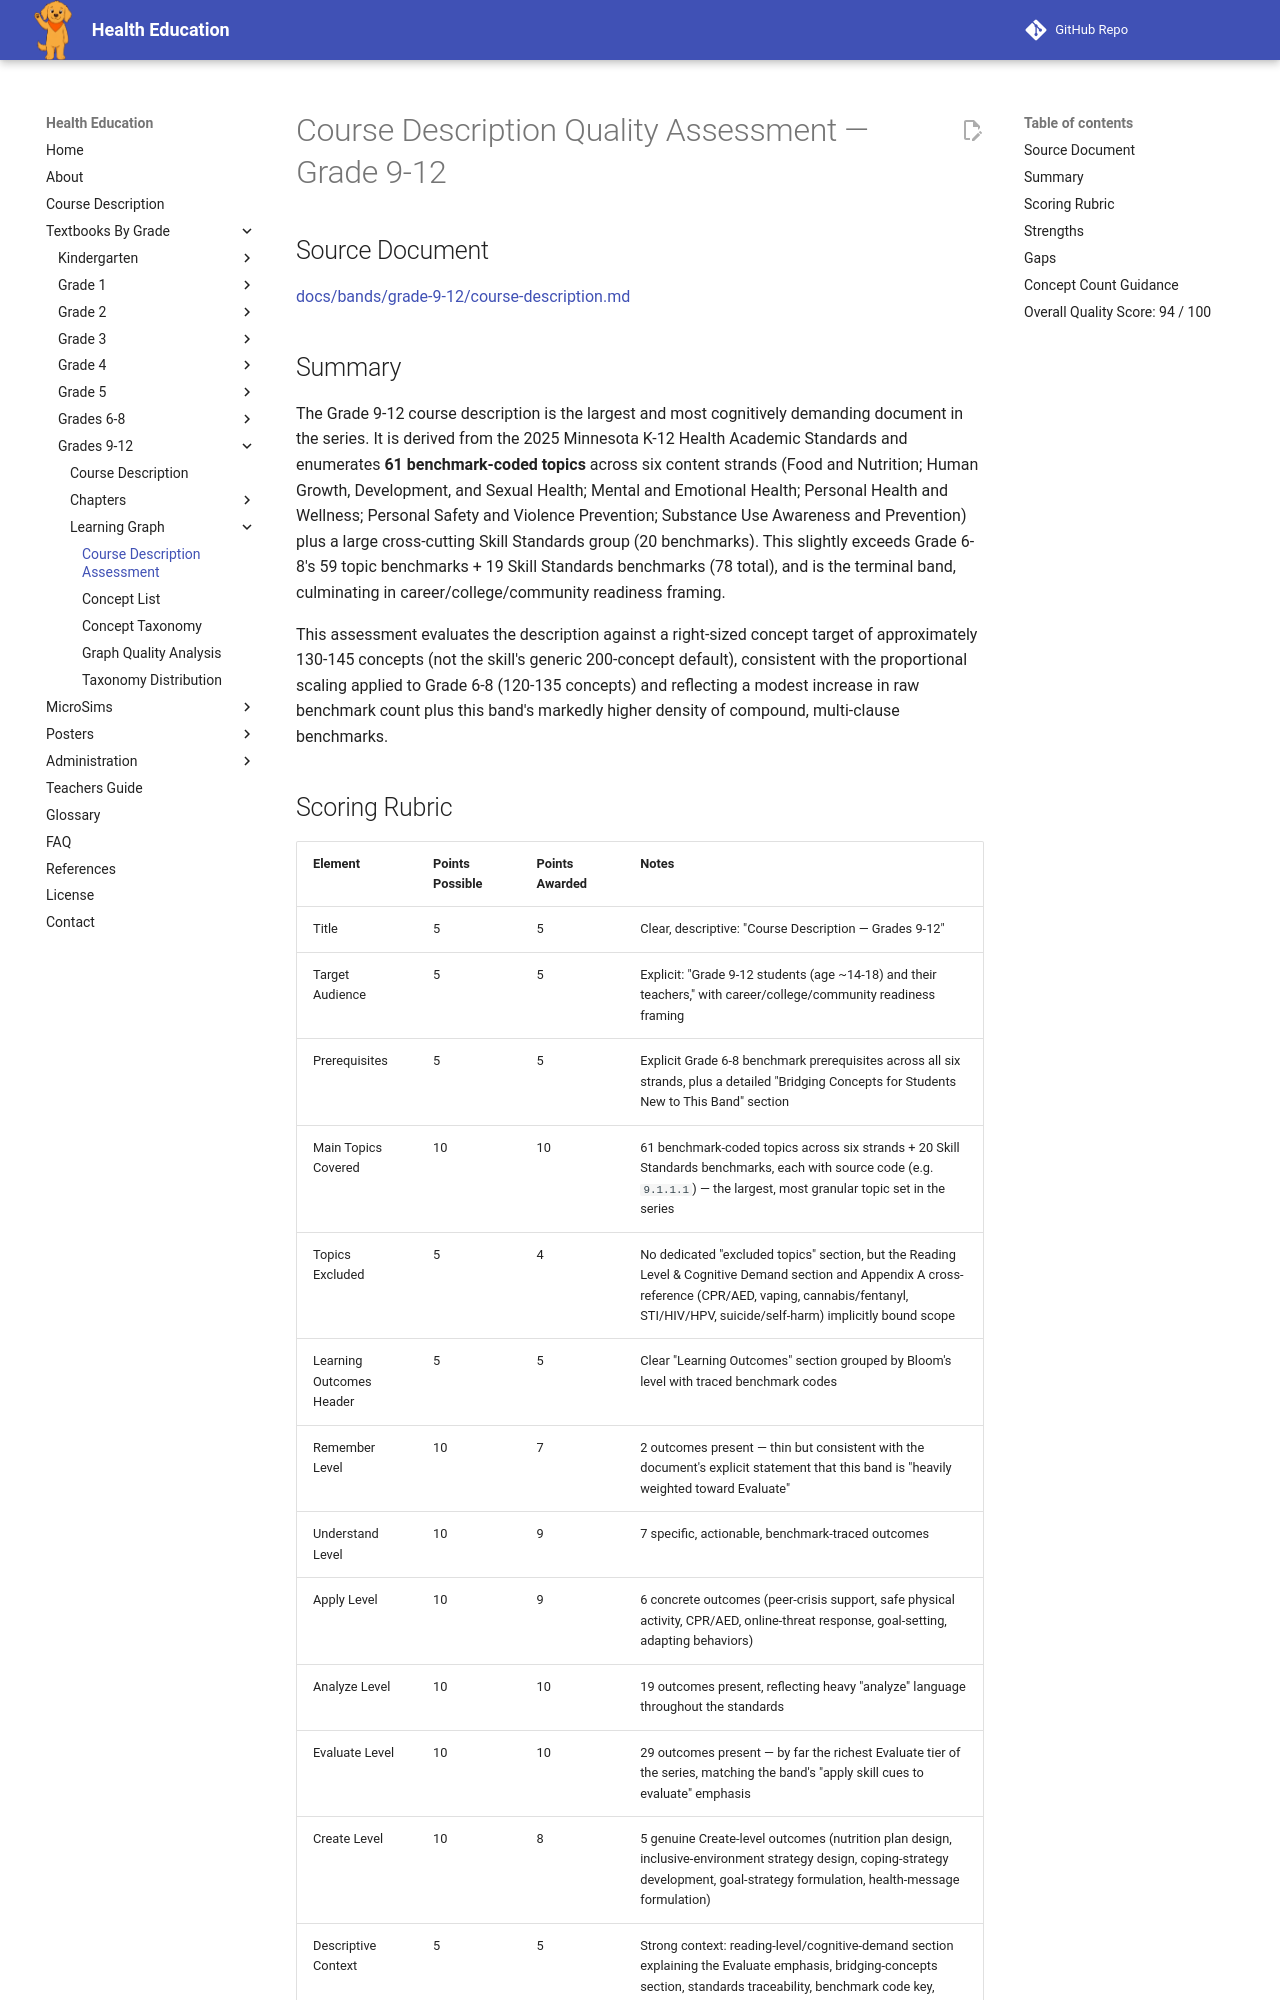

repository: dmccreary/health-education · page: bands/grade-9-12/learning-graph/course-description-assessment/index.html · generator: mkdocs

---
title: Course Description Assessment — Grade 9-12
description: Quality assessment of the Grade 9-12 band course description used to generate the learning graph.
quality_score: 94
---

# Course Description Quality Assessment — Grade 9-12

## Source Document

[docs/bands/grade-9-12/course-description.md](../course-description.md)

## Summary

The Grade 9-12 course description is the largest and most cognitively demanding
document in the series. It is derived from the 2025 Minnesota K-12 Health
Academic Standards and enumerates **61 benchmark-coded topics** across six
content strands (Food and Nutrition; Human Growth, Development, and Sexual
Health; Mental and Emotional Health; Personal Health and Wellness; Personal
Safety and Violence Prevention; Substance Use Awareness and Prevention) plus a
large cross-cutting Skill Standards group (20 benchmarks). This slightly
exceeds Grade 6-8's 59 topic benchmarks + 19 Skill Standards benchmarks
(78 total), and is the terminal band, culminating in career/college/community
readiness framing.

This assessment evaluates the description against a right-sized concept
target of approximately 130-145 concepts (not the skill's generic 200-concept
default), consistent with the proportional scaling applied to Grade 6-8
(120-135 concepts) and reflecting a modest increase in raw benchmark count
plus this band's markedly higher density of compound, multi-clause benchmarks.

## Scoring Rubric

| Element | Points Possible | Points Awarded | Notes |
|---|---|---|---|
| Title | 5 | 5 | Clear, descriptive: "Course Description — Grades 9-12" |
| Target Audience | 5 | 5 | Explicit: "Grade 9-12 students (age ~14-18) and their teachers," with career/college/community readiness framing |
| Prerequisites | 5 | 5 | Explicit Grade 6-8 benchmark prerequisites across all six strands, plus a detailed "Bridging Concepts for Students New to This Band" section |
| Main Topics Covered | 10 | 10 | 61 benchmark-coded topics across six strands + 20 Skill Standards benchmarks, each with source code (e.g. `9.1.1.1`) — the largest, most granular topic set in the series |
| Topics Excluded | 5 | 4 | No dedicated "excluded topics" section, but the Reading Level & Cognitive Demand section and Appendix A cross-reference (CPR/AED, vaping, cannabis/fentanyl, STI/HIV/HPV, suicide/self-harm) implicitly bound scope |
| Learning Outcomes Header | 5 | 5 | Clear "Learning Outcomes" section grouped by Bloom's level with traced benchmark codes |
| Remember Level | 10 | 7 | 2 outcomes present — thin but consistent with the document's explicit statement that this band is "heavily weighted toward Evaluate" |
| Understand Level | 10 | 9 | 7 specific, actionable, benchmark-traced outcomes |
| Apply Level | 10 | 9 | 6 concrete outcomes (peer-crisis support, safe physical activity, CPR/AED, online-threat response, goal-setting, adapting behaviors) |
| Analyze Level | 10 | 10 | 19 outcomes present, reflecting heavy "analyze" language throughout the standards |
| Evaluate Level | 10 | 10 | 29 outcomes present — by far the richest Evaluate tier of the series, matching the band's "apply skill cues to evaluate" emphasis |
| Create Level | 10 | 8 | 5 genuine Create-level outcomes (nutrition plan design, inclusive-environment strategy design, coping-strategy development, goal-strategy formulation, health-message formulation) |
| Descriptive Context | 5 | 5 | Strong context: reading-level/cognitive-demand section explaining the Evaluate emphasis, bridging-concepts section, standards traceability, benchmark code key, statewide-mandate cross-reference |
| **Total** | **100** | **94** | |
